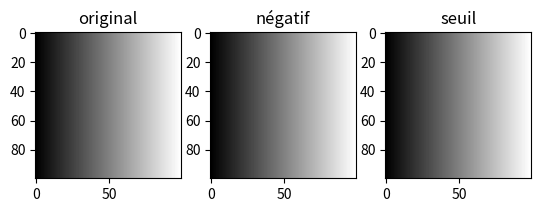

Python code for this plot:
import numpy as np
import matplotlib.pyplot as plt

image = np.tile(np.linspace(0, 255, 100, dtype=int), (100, 1))

# TODO :
#   1. negatif = inverse chaque pixel  ->  255 - image
#   2. seuil   = binarisation          ->  np.where(image > 128, 255, 0)
negatif = image      # à remplacer
seuil = image        # à remplacer

fig, ax = plt.subplots(1, 3)
ax[0].imshow(image, cmap='gray');   ax[0].set_title('original')
ax[1].imshow(negatif, cmap='gray'); ax[1].set_title('négatif')
ax[2].imshow(seuil, cmap='gray');   ax[2].set_title('seuil')
plt.show()
